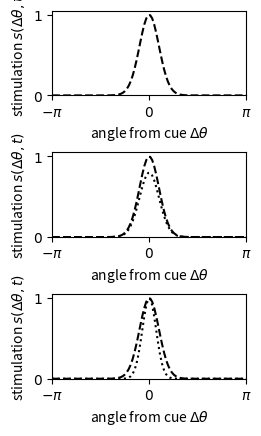

This figure's Python source: (Note: this script raises an exception after producing the figure.)
###
# IMPORT
###
import numpy as np
import matplotlib.pyplot as plt
import matplotlib.colors as mcolors
import matplotlib.cm as cm
from matplotlib.colors import LinearSegmentedColormap

###
# FIGURE
###
# create figure
cell_size = 2.5
fig,axs = plt.subplots(nrows=3,figsize=(cell_size, 1.7*cell_size), layout="constrained")

# Plot the function
# angles
theta=np.linspace(-np.pi,np.pi,num=100)
# variables
kappa = 10
s = 1
s_alternative = 0.8
kappa_alternative = 20
# curves
exc=s*np.exp(kappa*(np.cos(theta)-1))
exc_s=s_alternative*np.exp(kappa*(np.cos(theta)-1))
exc_kappa=s*np.exp(kappa_alternative*(np.cos(theta)-1))
for i in range(3):
    # plot the curves
    axs[i].plot(theta, exc, color="black", linestyle="--")
    # Fill the regions
    # axs[i].fill_between(theta, 0, exc, color='gray',alpha=0.5)
    # Set x and y limits
    axs[i].set_xlim(-np.pi, np.pi)
    axs[i].set_ylim(0, 1.05)
    # Set the ticks
    axs[i].set_xticks([-np.pi, 0, np.pi])
    axs[i].set_yticks([0, 1])
    # Label the ticks
    axs[i].set_xticklabels([r'$-\pi$', r'$0$', r'$\pi$'])
    axs[i].set_yticklabels([r'$0$', r'$1$'])
    # Labels
    axs[i].set_xlabel("angle from cue $\\Delta \\theta$")
    axs[i].set_ylabel("stimulation $s(\\Delta \\theta,t)$")
# plot the alternatives
axs[1].plot(theta, exc_s, color="black", linestyle=":")
axs[2].plot(theta, exc_kappa, color="black", linestyle=":")
# fill the alternatives
# axs[1].fill_between(theta, 0, exc_s, color='gray',alpha=0.5)
# axs[2].fill_between(theta, 0, exc_kappa, color='gray',alpha=0.5)

###
# SAVE
###
fig.savefig("Figures/Fig_TransitionInd_Stimuli.png", dpi=300)
fig.savefig("Figures/Fig_TransitionInd_Stimuli.svg")
plt.show()
